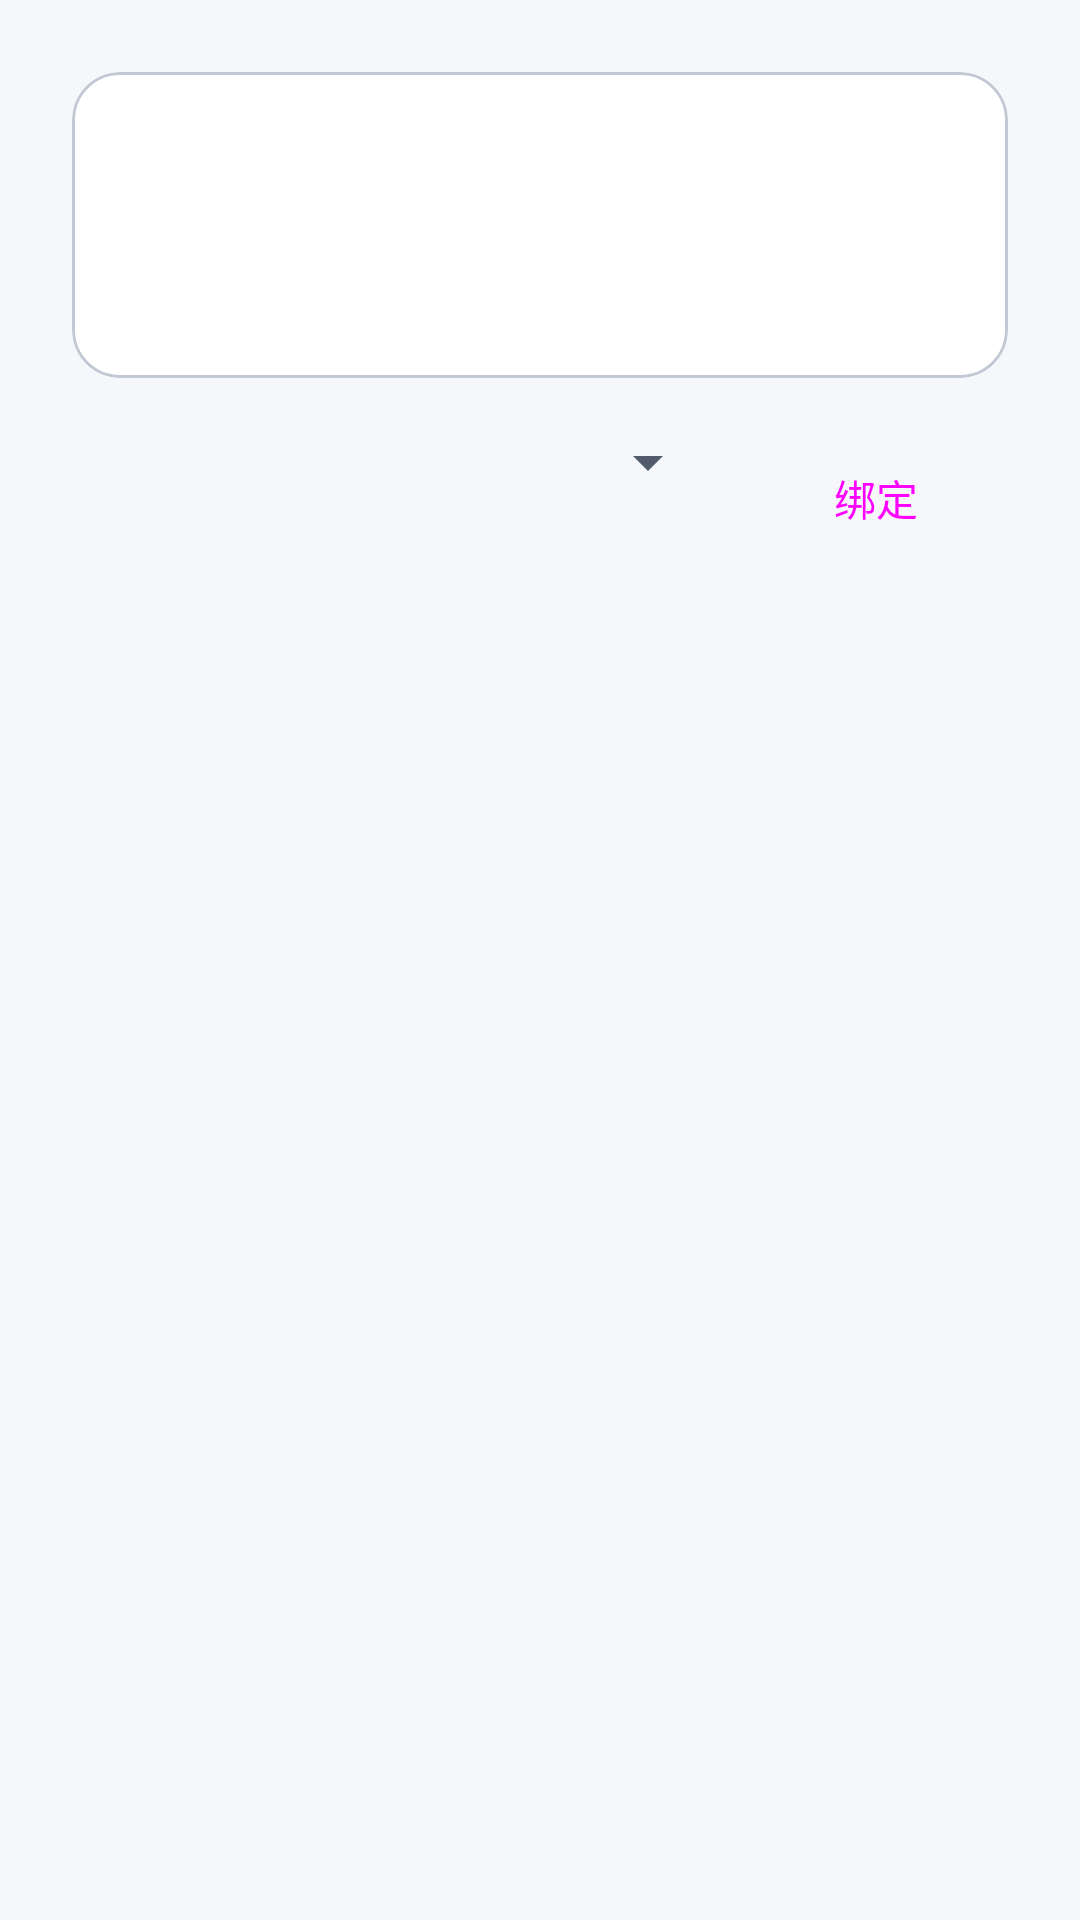

The Android layout XML behind this screen, and the referenced resources:
<!-- AndroidManifest.xml: application theme AppTheme -->
<!-- res/layout/fragment_input_device_detail.xml -->
<?xml version="1.0" encoding="utf-8"?>
<ScrollView xmlns:android="http://schemas.android.com/apk/res/android"
    xmlns:app="http://schemas.android.com/apk/res-auto"
    android:layout_width="match_parent"
    android:layout_height="match_parent"
    android:padding="24dp">

    <LinearLayout
        android:layout_width="match_parent"
        android:layout_height="wrap_content"
        android:orientation="vertical">

        <com.google.android.material.card.MaterialCardView
            android:layout_width="match_parent"
            android:layout_height="wrap_content"
            app:cardBackgroundColor="@color/md_surface"
            app:cardCornerRadius="16dp"
            app:cardElevation="0dp"
            app:strokeColor="@color/md_outline"
            app:strokeWidth="1dp">

            <LinearLayout
                android:layout_width="match_parent"
                android:layout_height="wrap_content"
                android:orientation="vertical"
                android:padding="24dp">

                <TextView
                    android:id="@+id/tvDeviceName"
                    android:layout_width="match_parent"
                    android:layout_height="wrap_content"
                    android:textColor="@color/md_on_surface"
                    android:textSize="20sp"
                    android:textStyle="bold" />

                <TextView
                    android:id="@+id/tvDeviceDetails"
                    android:layout_width="match_parent"
                    android:layout_height="wrap_content"
                    android:layout_marginTop="8dp"
                    android:textColor="@color/md_on_surface_variant"
                    android:textSize="14sp" />
            </LinearLayout>
        </com.google.android.material.card.MaterialCardView>

        <LinearLayout
            android:layout_width="match_parent"
            android:layout_height="wrap_content"
            android:layout_marginTop="16dp"
            android:orientation="horizontal">

            <Spinner
                android:id="@+id/spinnerDisplays"
                android:layout_width="0dp"
                android:layout_height="wrap_content"
                android:layout_weight="1" />

            <Button
                android:id="@+id/btnBind"
                style="@style/Widget.Material3.Button.TonalButton"
                android:layout_width="wrap_content"
                android:layout_height="wrap_content"
                android:layout_marginStart="8dp"
                android:text="绑定" />
        </LinearLayout>

    </LinearLayout>
</ScrollView>
<!-- resources referenced by this layout -->
<resources>
  <color name="md_on_surface">#FF1B1F27</color>
  <color name="md_on_surface_variant">#FF525B6B</color>
  <color name="md_outline">#FFC3C9D4</color>
  <color name="md_surface">#FFFFFFFF</color>
  <style name="AppTheme" parent="Theme.Material3.DayNight.NoActionBar">
          <item name="colorPrimary">@color/md_primary</item>
          <item name="colorOnPrimary">@color/md_on_primary</item>
          <item name="colorPrimaryContainer">@color/md_primary_container</item>
          <item name="colorOnPrimaryContainer">@color/md_on_primary_container</item>
          <item name="colorSecondary">@color/md_secondary</item>
          <item name="colorOnSecondary">@color/md_on_secondary</item>
          <item name="colorSecondaryContainer">@color/md_secondary_container</item>
          <item name="colorOnSecondaryContainer">@color/md_on_secondary_container</item>
          <item name="colorTertiary">@color/md_tertiary</item>
          <item name="colorOnTertiary">@color/md_on_tertiary</item>
          <item name="colorTertiaryContainer">@color/md_tertiary_container</item>
          <item name="colorOnTertiaryContainer">@color/md_on_tertiary_container</item>
          <item name="colorError">@color/md_error</item>
          <item name="colorOnError">@color/md_on_error</item>
          <item name="colorErrorContainer">@color/md_error_container</item>
          <item name="colorOnErrorContainer">@color/md_on_error_container</item>
          <item name="colorSurface">@color/md_surface</item>
          <item name="colorOnSurface">@color/md_on_surface</item>
          <item name="colorSurfaceVariant">@color/md_surface_variant</item>
          <item name="colorOnSurfaceVariant">@color/md_on_surface_variant</item>
          <item name="colorOutline">@color/md_outline</item>
          <item name="android:windowBackground">@color/md_background</item>
          <item name="android:statusBarColor">@color/md_background</item>
          <item name="android:navigationBarColor">@color/md_background</item>
          <item name="android:textColorPrimary">@color/md_on_surface</item>
          <item name="android:textColorSecondary">@color/md_on_surface_variant</item>
      </style>
  <color name="md_primary">#FF5B3FD9</color>
  <color name="md_on_primary">#FFFFFFFF</color>
  <color name="md_primary_container">#FFE4DDFF</color>
  <color name="md_on_primary_container">#FF2A1F5C</color>
  <color name="md_secondary">#FF0B6E5E</color>
  <color name="md_on_secondary">#FFFFFFFF</color>
  <color name="md_secondary_container">#FFB9F3E6</color>
  <color name="md_on_secondary_container">#FF07362E</color>
  <color name="md_tertiary">#FF9A4A00</color>
  <color name="md_on_tertiary">#FFFFFFFF</color>
  <color name="md_tertiary_container">#FFFFDCC2</color>
  <color name="md_on_tertiary_container">#FF5C2F00</color>
  <color name="md_error">#FFBA1A1A</color>
  <color name="md_on_error">#FFFFFFFF</color>
  <color name="md_error_container">#FFFFDAD6</color>
  <color name="md_on_error_container">#FF410002</color>
  <color name="md_surface_variant">#FFECEFF5</color>
  <color name="md_background">#FFF6F7FB</color>
</resources>
